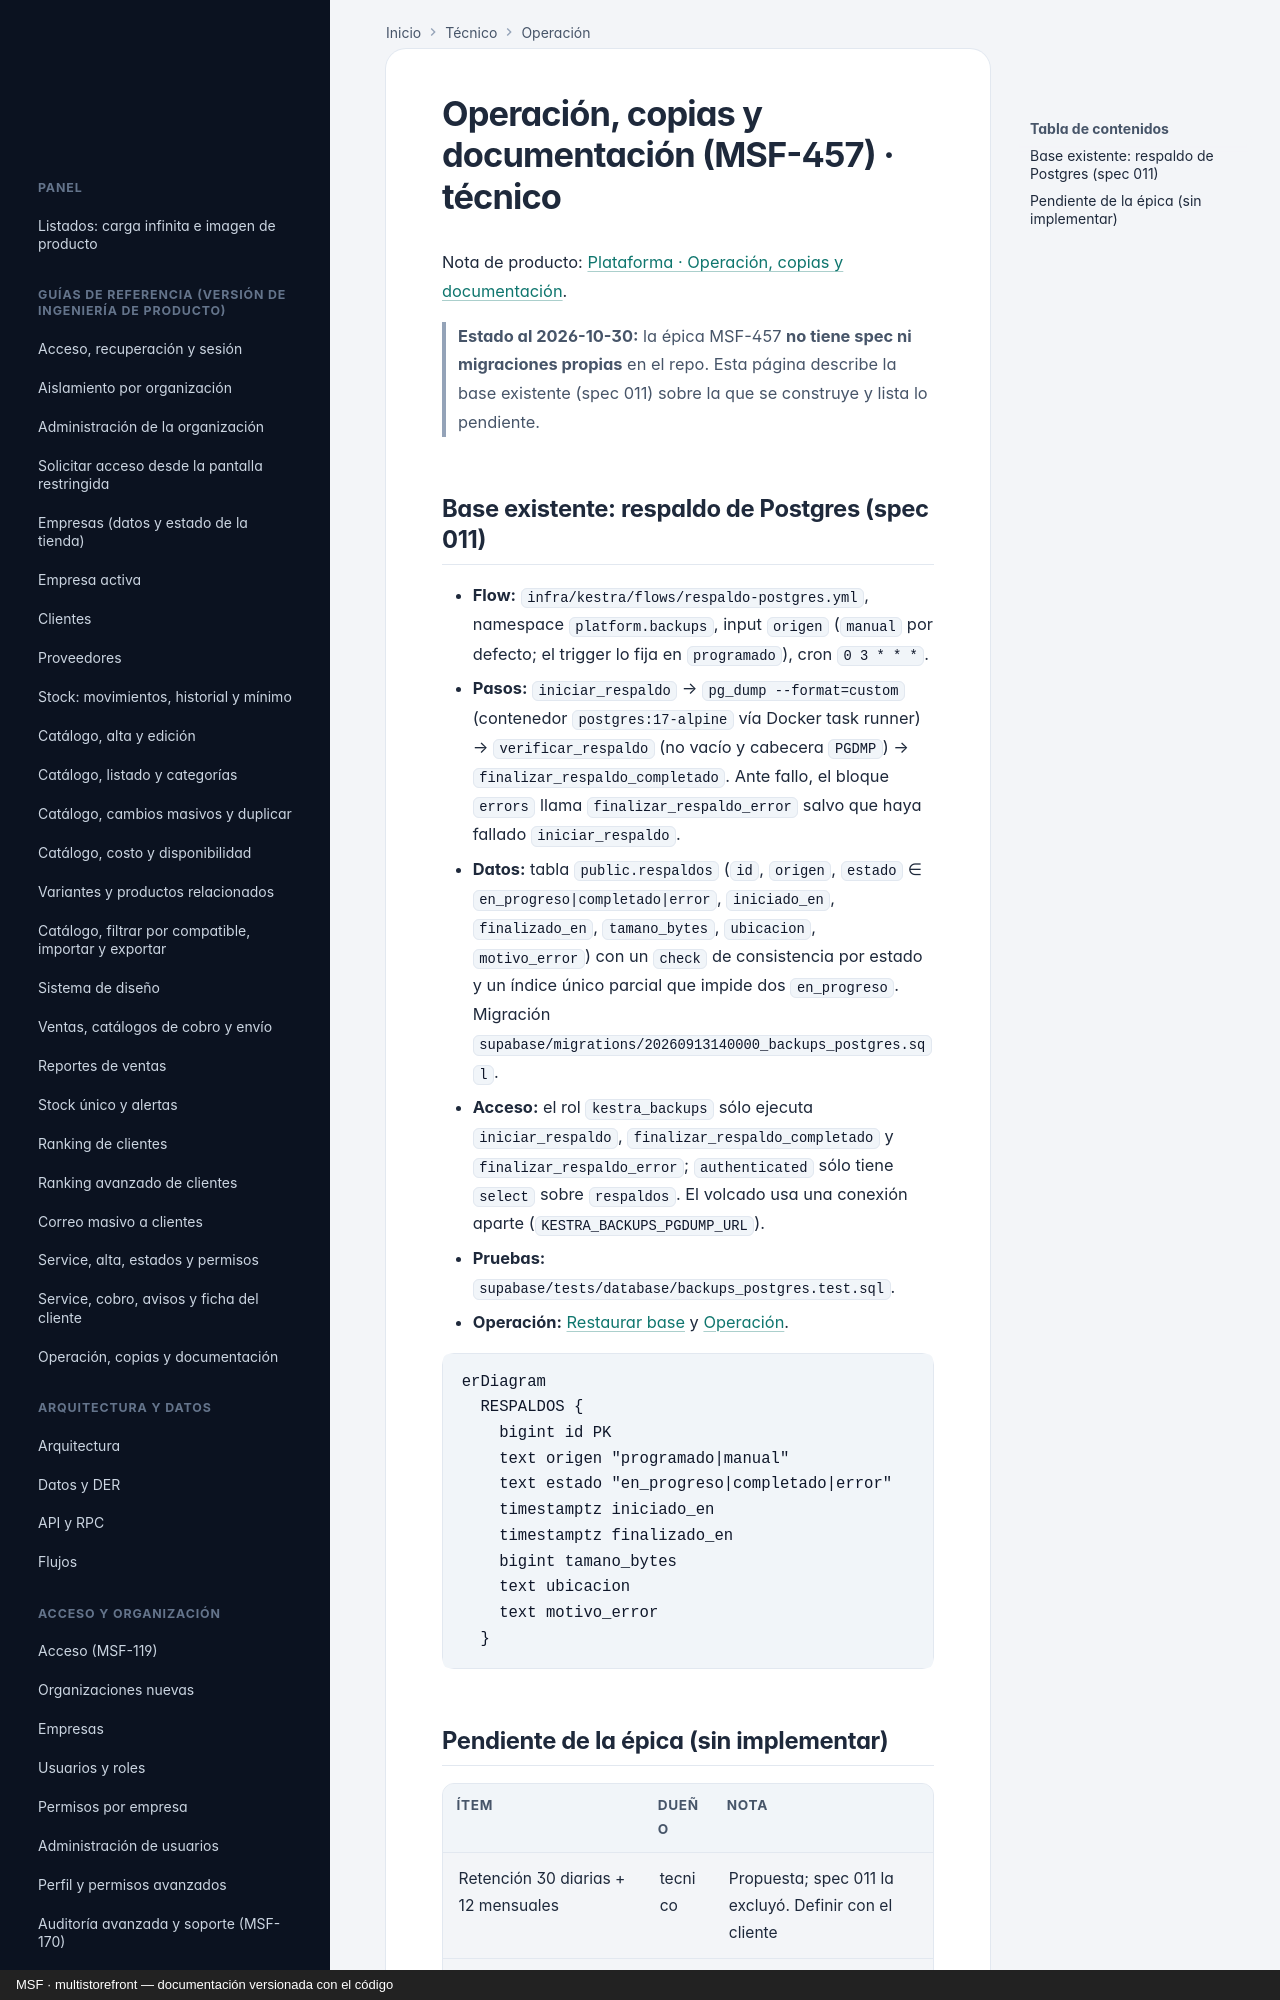

repository: nicolasjones/multistorefront-meli · page: tecnico/operacion-copias-y-documentacion/index.html · generator: mkdocs · copyright: MSF · multistorefront — documentación versionada con el código

---
owner: tecnico
sources:
  - supabase/migrations
  - infra/kestra
  - specs/011-backups-postgres
---

# Operación, copias y documentación (MSF-457) · técnico

Nota de producto: [Plataforma · Operación, copias y documentación](../producto/operacion-copias-y-documentacion.md).

> **Estado al 2026-10-30:** la épica MSF-457 **no tiene spec ni migraciones propias** en el repo. Esta
> página describe la base existente (spec 011) sobre la que se construye y lista lo pendiente.
